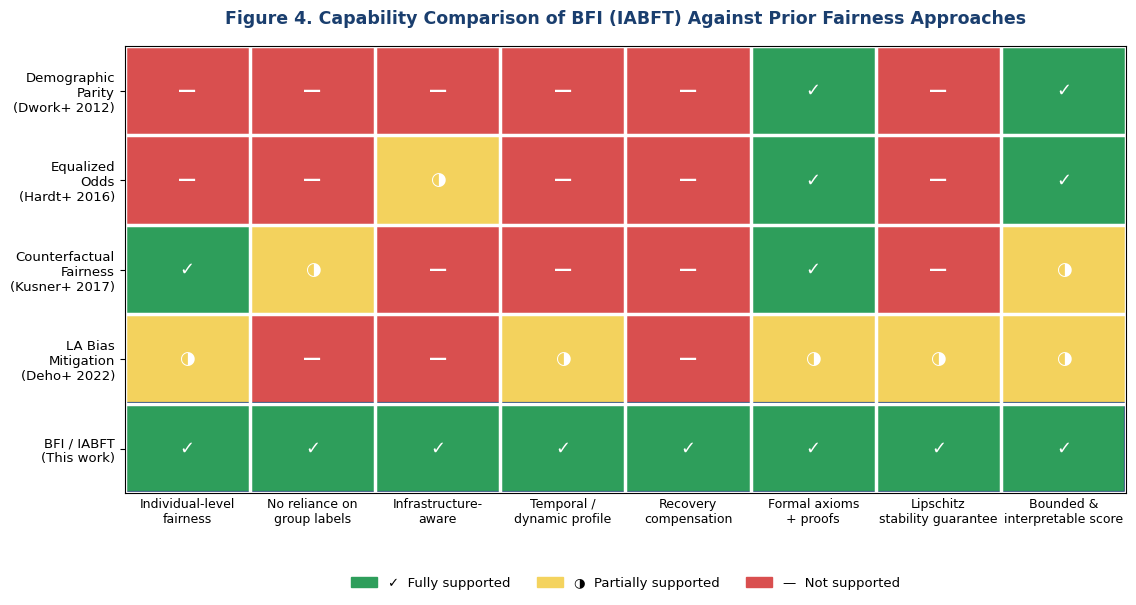

This figure's Python source:
import matplotlib.pyplot as plt
import matplotlib.patches as mpatches
from matplotlib.colors import LinearSegmentedColormap
import numpy as np

plt.rcParams['font.family'] = 'DejaVu Sans'

# Capability comparison heatmap: approaches x capabilities
approaches = ['Demographic\nParity\n(Dwork+ 2012)',
              'Equalized\nOdds\n(Hardt+ 2016)',
              'Counterfactual\nFairness\n(Kusner+ 2017)',
              'LA Bias\nMitigation\n(Deho+ 2022)',
              'BFI / IABFT\n(This work)']
caps = ['Individual-level\nfairness',
        'No reliance on\ngroup labels',
        'Infrastructure-\naware',
        'Temporal /\ndynamic profile',
        'Recovery\ncompensation',
        'Formal axioms\n+ proofs',
        'Lipschitz\nstability guarantee',
        'Bounded &\ninterpretable score']

# scores: 0 = no, 0.5 = partial, 1 = yes
M = np.array([
 [0,0,0,0,0,1,0,1],     # DP
 [0,0,0.5,0,0,1,0,1],   # EO
 [1,0.5,0,0,0,1,0,0.5], # Counterfactual
 [0.5,0,0,0.5,0,0.5,0.5,0.5], # LA mitigation
 [1,1,1,1,1,1,1,1],     # BFI
], dtype=float)

cmap = LinearSegmentedColormap.from_list('rg', ['#d94f4f','#f4d35e','#2e9e5b'])

fig, ax = plt.subplots(figsize=(11.5,6.2))
im = ax.imshow(M, cmap=cmap, vmin=0, vmax=1, aspect='auto')

ax.set_xticks(range(len(caps)))
ax.set_xticklabels(caps, fontsize=9)
ax.set_yticks(range(len(approaches)))
ax.set_yticklabels(approaches, fontsize=9.5)
ax.set_xticks(np.arange(-.5, len(caps), 1), minor=True)
ax.set_yticks(np.arange(-.5, len(approaches), 1), minor=True)
ax.grid(which='minor', color='white', linewidth=2.5)
ax.tick_params(which='minor', length=0)
ax.tick_params(axis='x', length=0)

sym = {0:'\u2014', 0.5:'\u25d1', 1:'\u2713'}
for i in range(M.shape[0]):
    for j in range(M.shape[1]):
        v = M[i,j]
        ax.text(j, i, sym[v], ha='center', va='center',
                fontsize=13, color='white', fontweight='bold')

# highlight BFI row
ax.add_patch(mpatches.Rectangle((-.5, 4-.5), len(caps), 1, fill=False,
              edgecolor='#1a3e6e', linewidth=3))

ax.set_title('Figure 4. Capability Comparison of BFI (IABFT) Against Prior Fairness Approaches',
             fontsize=12.5, fontweight='bold', color='#1a3e6e', pad=16)

legend_handles = [
    mpatches.Patch(color='#2e9e5b', label='\u2713  Fully supported'),
    mpatches.Patch(color='#f4d35e', label='\u25d1  Partially supported'),
    mpatches.Patch(color='#d94f4f', label='\u2014  Not supported'),
]
ax.legend(handles=legend_handles, loc='upper center',
          bbox_to_anchor=(0.5,-0.16), ncol=3, frameon=False, fontsize=9.5)

plt.tight_layout()
plt.savefig('Figure4_Comparison.png', dpi=300, bbox_inches='tight', facecolor='white')
print('saved Figure4_Comparison.png')
